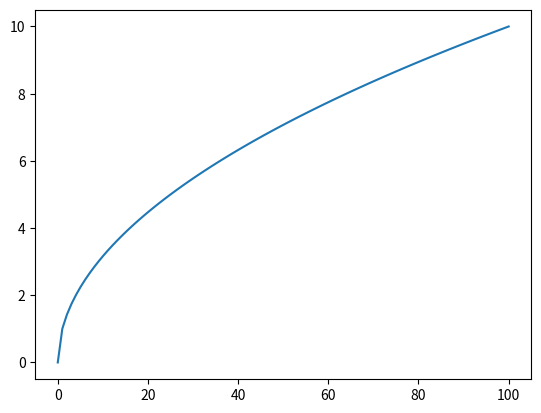

Generate this figure with matplotlib:
import numpy as np
from matplotlib import pyplot as plt

x=np.linspace(0,100,100)
y=np.sqrt(x)

plt.plot(x,y)
plt.show()